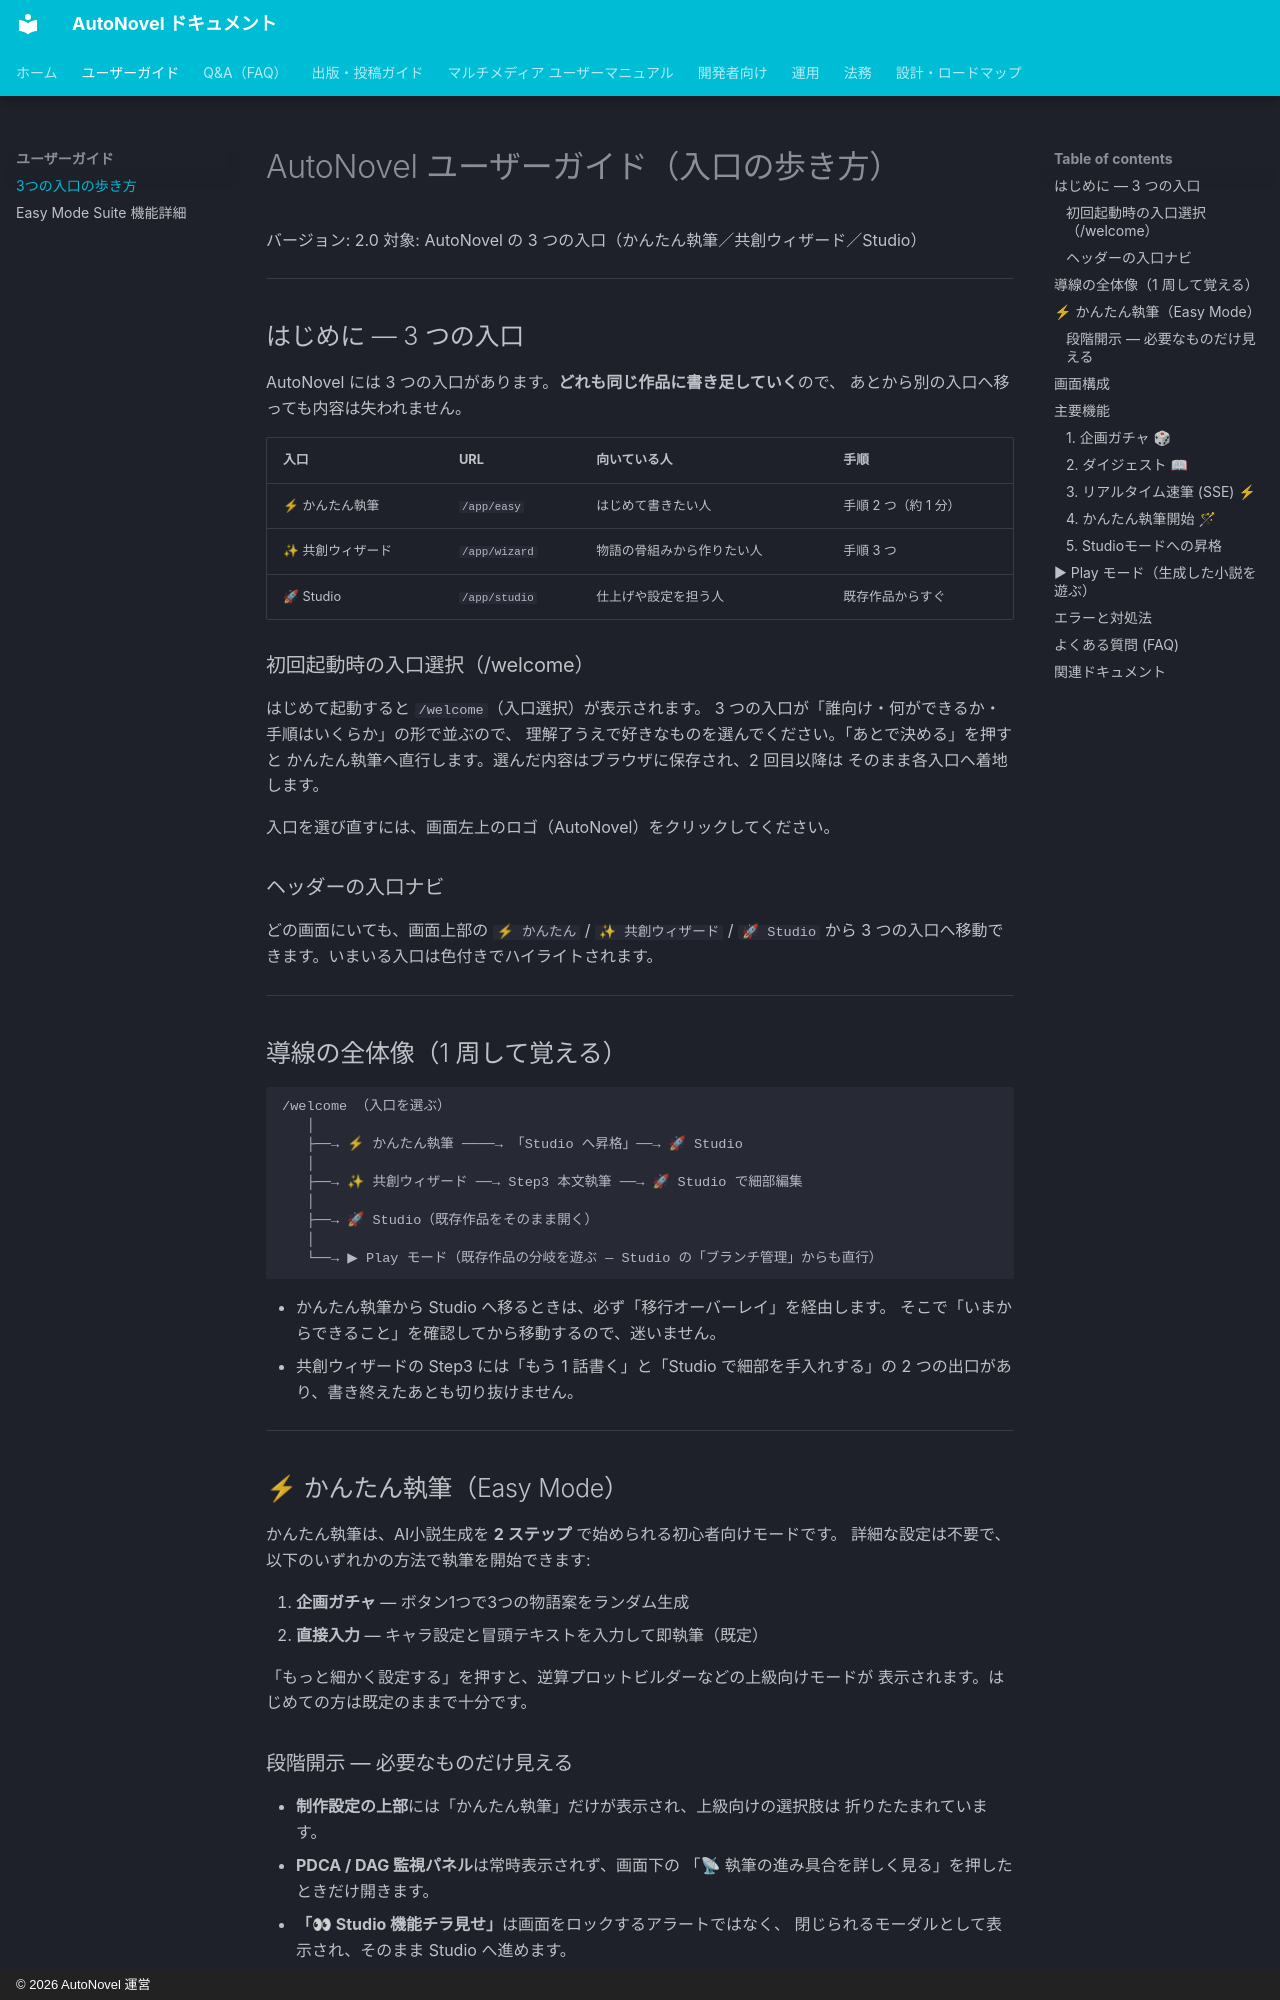

repository: annahoikuen-debug/autonovel · page: easy_mode_guide/index.html · generator: mkdocs · copyright: © 2026 AutoNovel 運営

# AutoNovel ユーザーガイド（入口の歩き方）

バージョン: 2.0
対象: AutoNovel の 3 つの入口（かんたん執筆／共創ウィザード／Studio）

---

## はじめに — 3 つの入口

AutoNovel には 3 つの入口があります。**どれも同じ作品に書き足していく**ので、
あとから別の入口へ移っても内容は失われません。

| 入口 | URL | 向いている人 | 手順 |
|---|---|---|---|
| ⚡ かんたん執筆 | `/app/easy` | はじめて書きたい人 | 手順 2 つ（約 1 分） |
| ✨ 共創ウィザード | `/app/wizard` | 物語の骨組みから作りたい人 | 手順 3 つ |
| 🚀 Studio | `/app/studio` | 仕上げや設定を担う人 | 既存作品からすぐ |

### 初回起動時の入口選択（/welcome）

はじめて起動すると `/welcome`（入口選択）が表示されます。
3 つの入口が「誰向け・何ができるか・手順はいくらか」の形で並ぶので、
理解了うえで好きなものを選んでください。「あとで決める」を押すと
かんたん執筆へ直行します。選んだ内容はブラウザに保存され、2 回目以降は
そのまま各入口へ着地します。

入口を選び直すには、画面左上のロゴ（AutoNovel）をクリックしてください。

### ヘッダーの入口ナビ

どの画面にいても、画面上部の `⚡ かんたん` / `✨ 共創ウィザード` / `🚀 Studio` から
3 つの入口へ移動できます。いまいる入口は色付きでハイライトされます。

---

## 導線の全体像（1 周して覚える）

```
/welcome （入口を選ぶ）
   │
   ├──→ ⚡ かんたん執筆 ────→ 「Studio へ昇格」──→ 🚀 Studio
   │
   ├──→ ✨ 共創ウィザード ──→ Step3 本文執筆 ──→ 🚀 Studio で細部編集
   │
   ├──→ 🚀 Studio（既存作品をそのまま開く）
   │
   └──→ ▶ Play モード（既存作品の分岐を遊ぶ — Studio の「ブランチ管理」からも直行）
```

- かんたん執筆から Studio へ移るときは、必ず「移行オーバーレイ」を経由します。
  そこで「いまからできること」を確認してから移動するので、迷いません。
- 共創ウィザードの Step3 には「もう 1 話書く」と「Studio で細部を手入れする」の
  2 つの出口があり、書き終えたあとも切り抜けません。

---

## ⚡ かんたん執筆（Easy Mode）

かんたん執筆は、AI小説生成を **2 ステップ** で始められる初心者向けモードです。
詳細な設定は不要で、以下のいずれかの方法で執筆を開始できます:

1. **企画ガチャ** — ボタン1つで3つの物語案をランダム生成
2. **直接入力** — キャラ設定と冒頭テキストを入力して即執筆（既定）

「もっと細かく設定する」を押すと、逆算プロットビルダーなどの上級向けモードが
表示されます。はじめての方は既定のままで十分です。

### 段階開示 — 必要なものだけ見える

- **制作設定の上部**には「かんたん執筆」だけが表示され、上級向けの選択肢は
  折りたたまれています。
- **PDCA / DAG 監視パネル**は常時表示されず、画面下の
  「📡 執筆の進み具合を詳しく見る」を押したときだけ開きます。
- **「👀 Studio 機能チラ見せ」**は画面をロックするアラートではなく、
  閉じられるモーダルとして表示され、そのまま Studio へ進めます。

---
